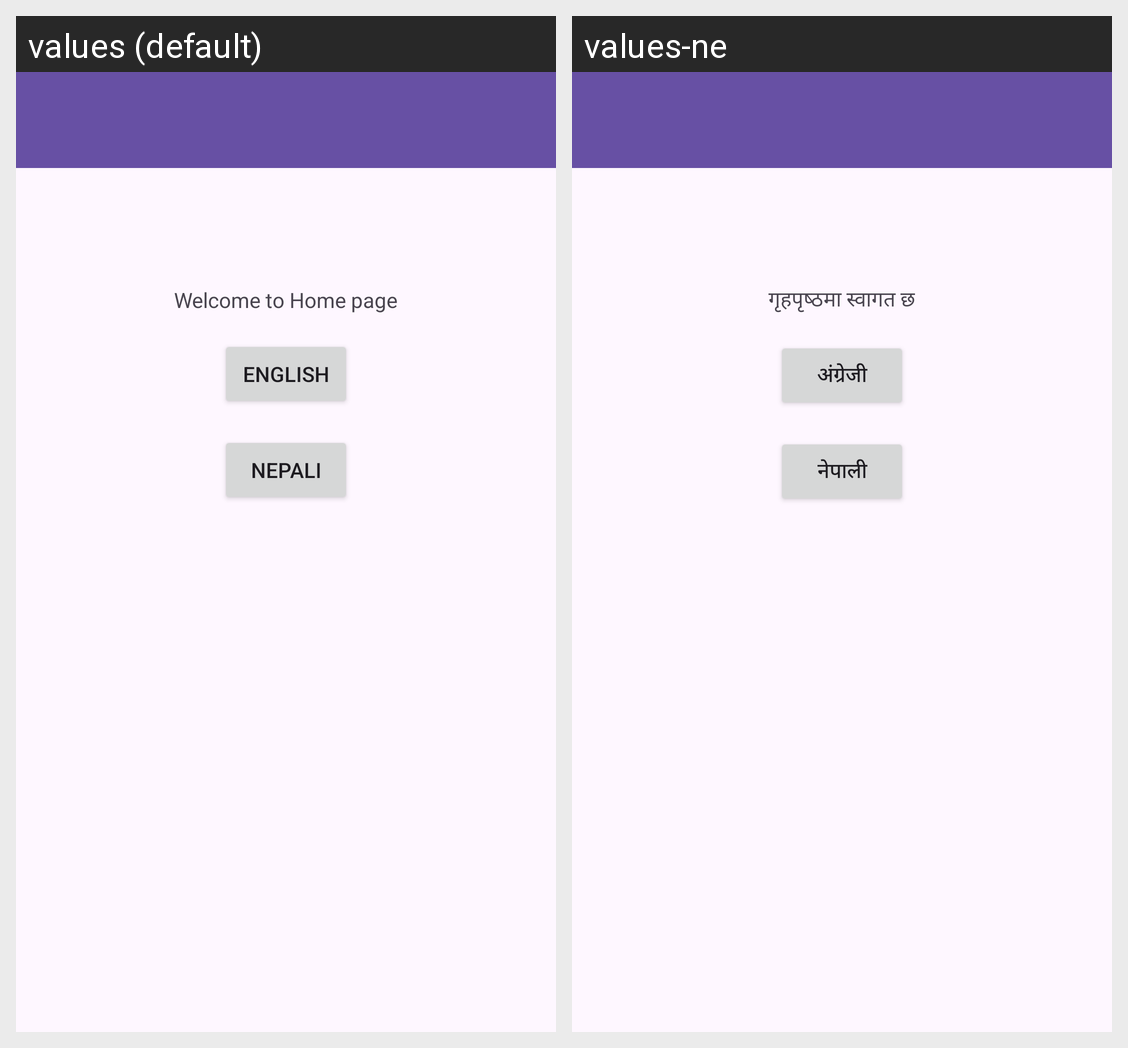

Translations of the strings shown on this Android screen, per locale in the grid:
Android screen res/layout/activity_main.xml rendered under 2 locales, left to right: values (default), values-ne. Device: Nexus 5 (rendered at 1080×1920; each locale shown at half size, 540×960, under a caption strip naming it); theme Theme.BCE7th.
Strings drawn on this screen, with the default value and each locale's value (text and hints the layout hard-codes, and strings that could not be matched under every locale, appear in the picture but are not listed):

welcometext
  values: Welcome to Home page
  values-ne: गृहपृष्ठमा स्वागत छ

langEng
  values: English
  values-ne: अंग्रेजी

LangNep
  values: Nepali
  values-ne: नेपाली
